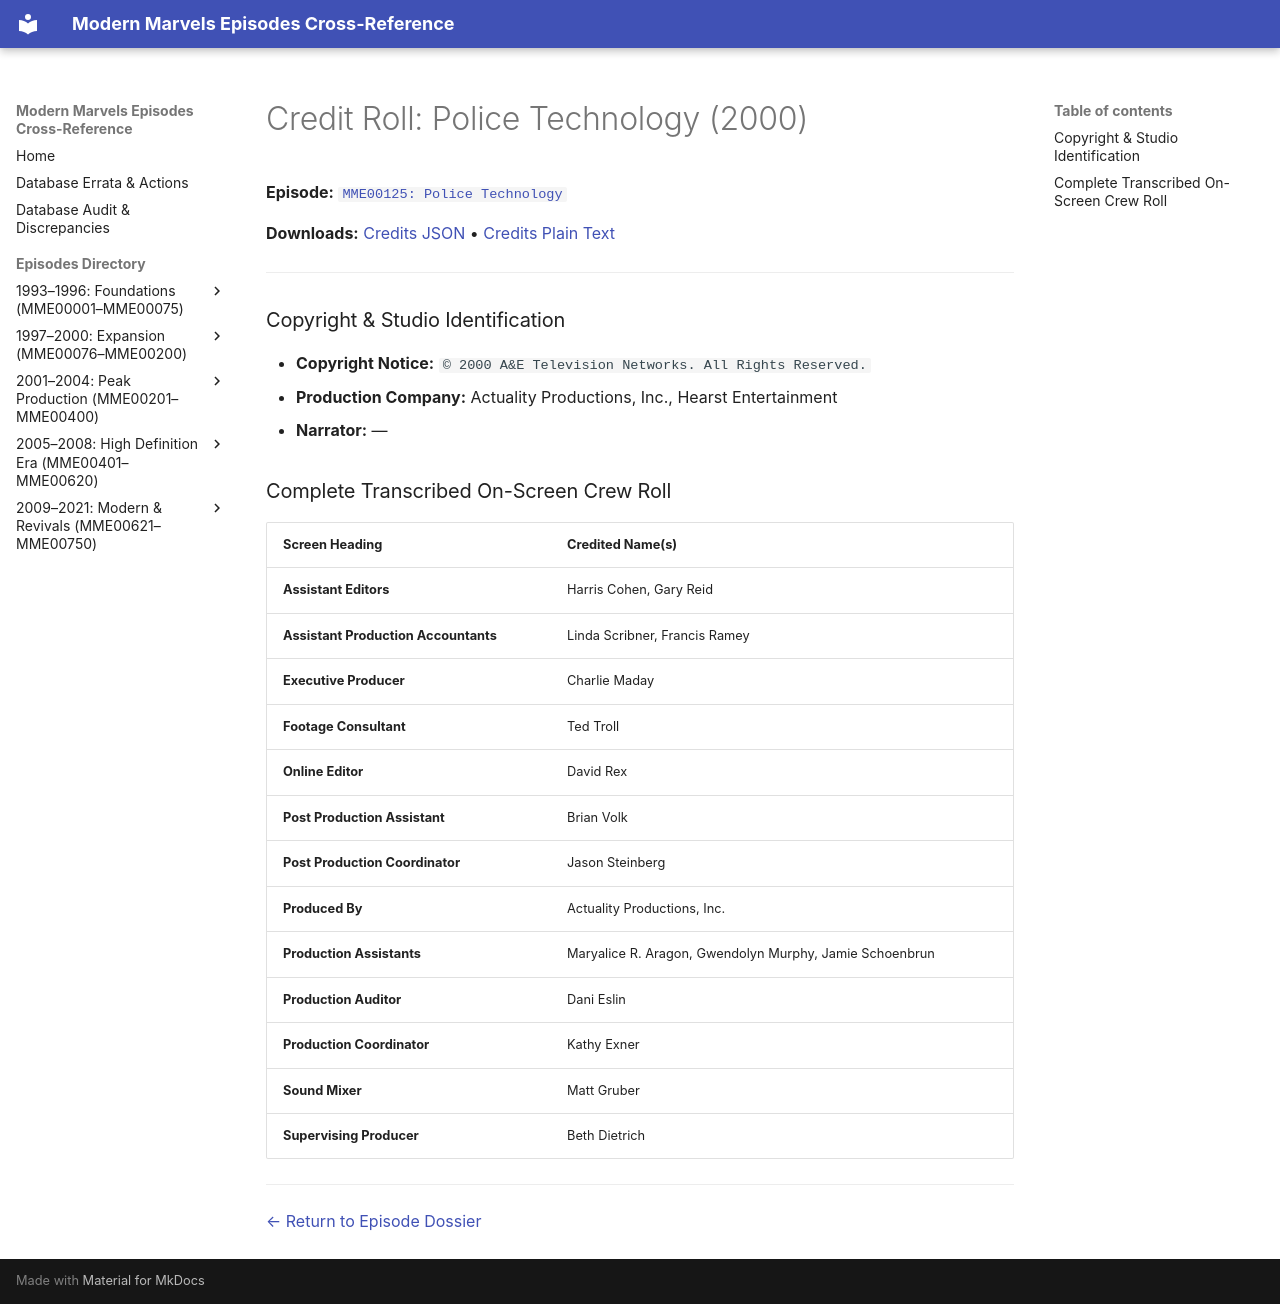

repository: ModernMarvelsFan/ModernMarvels · page: credits/MME00125-credits/index.html · generator: mkdocs

# Credit Roll: Police Technology (2000)
**Episode:** [`MME00125: Police Technology`](../episodes/MME00125.md)

**Downloads:** [Credits JSON](json/MME00125-credits.json) • [Credits Plain Text](txt/MME00125-credits.txt)

---

### Copyright & Studio Identification
* **Copyright Notice:** `© 2000 A&E Television Networks. All Rights Reserved.`
* **Production Company:** Actuality Productions, Inc., Hearst Entertainment
* **Narrator:** —

### Complete Transcribed On-Screen Crew Roll

| Screen Heading | Credited Name(s) |
| :--- | :--- |
| **Assistant Editors** | Harris Cohen, Gary Reid |
| **Assistant Production Accountants** | Linda Scribner, Francis Ramey |
| **Executive Producer** | Charlie Maday |
| **Footage Consultant** | Ted Troll |
| **Online Editor** | David Rex |
| **Post Production Assistant** | Brian Volk |
| **Post Production Coordinator** | Jason Steinberg |
| **Produced By** | Actuality Productions, Inc. |
| **Production Assistants** | Maryalice R. Aragon, Gwendolyn Murphy, Jamie Schoenbrun |
| **Production Auditor** | Dani Eslin |
| **Production Coordinator** | Kathy Exner |
| **Sound Mixer** | Matt Gruber |
| **Supervising Producer** | Beth Dietrich |

---
[← Return to Episode Dossier](../episodes/MME00125.md)
